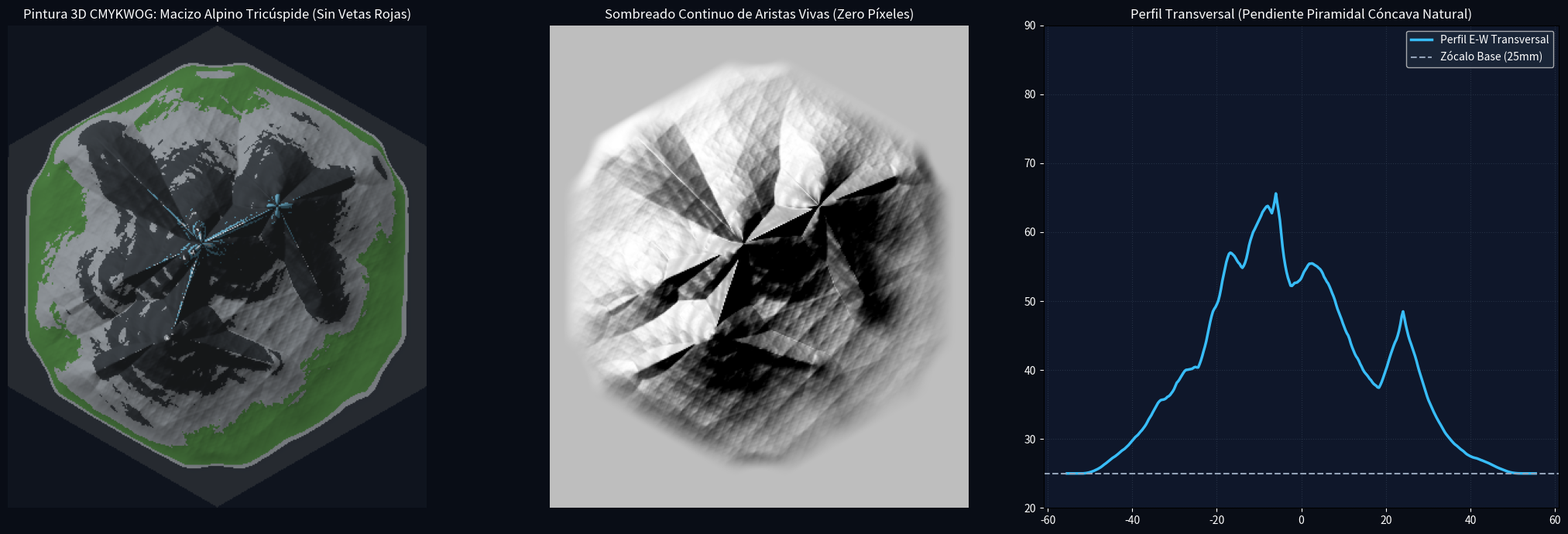

This chart was generated by the following Python code: (Note: this script raises an exception after producing the figure.)
import math
import numpy as np
import scipy.ndimage as ndi
import matplotlib.pyplot as plt

print("=== SCULPTING MASTER 3D MOUNTAIN PAINTING (SOARING ALPINISM, ZERO VEINS, ZERO PIXELS) ===")

R = 64.0
APOTHEM = R * math.cos(math.radians(30)) # 55.4256258 mm
Z_BASE = 25.0
Z_PEAK = 83.0
RELIEF_H = Z_PEAK - Z_BASE # 58.0 mm

# High-Resolution Grid: 351 x 405 (~0.31 mm vertex resolution across 110.85 x 128 mm)
nx, ny = 351, 405
xs = np.linspace(-APOTHEM, APOTHEM, nx)
ys = np.linspace(-R, R, ny)
X, Y = np.meshgrid(xs, ys)

# Exact Hexagon Normals & Boundary Distance
normals = [[math.cos(k * math.pi / 3), math.sin(k * math.pi / 3)] for k in range(6)]
dist_edge = np.full_like(X, 999.0)
for nx_h, ny_h in normals:
    d = APOTHEM - (X * nx_h + Y * ny_h)
    dist_edge = np.minimum(dist_edge, d)

v_angles = [(30 + 60 * k) * math.pi / 180 for k in range(6)]
hex_corners = np.array([[R * math.cos(a), R * math.sin(a)] for a in v_angles])
dist_vert = np.full_like(X, 999.0)
for vx, vy in hex_corners:
    dist_vert = np.minimum(dist_vert, np.hypot(X - vx, Y - vy))

# -------------------------------------------------------------
# 1. SOARING ALPINE SPINE & HORN ARCHITECTURE
# -------------------------------------------------------------
# Knife-edge Arêtes (The Mountain's Skeleton)
spines = [
    # NW Ridge (Main summit to NW corner)
    {"x1": -4.0, "y1": 6.0, "x2": -32.0, "y2": 34.0, "h1": 58.0, "h2": 12.0, "sharp": 7.5, "curv": 1.1},
    # East Ridge (Connecting Main peak to East Peak)
    {"x1": -4.0, "y1": 6.0, "x2": 16.0, "y2": 16.0, "h1": 58.0, "h2": 48.0, "sharp": 6.8, "curv": 1.0},
    # East Peak outward spurs
    {"x1": 16.0, "y1": 16.0, "x2": 36.0, "y2": 24.0, "h1": 48.0, "h2": 10.0, "sharp": 7.5, "curv": 1.05},
    {"x1": 16.0, "y1": 16.0, "x2": 28.0, "y2": -8.0, "h1": 48.0, "h2": 18.0, "sharp": 7.2, "curv": 1.05},
    # South Ridge (Connecting Main peak to South Peak)
    {"x1": -4.0, "y1": 6.0, "x2": -12.0, "y2": -18.0, "h1": 58.0, "h2": 40.0, "sharp": 7.0, "curv": 1.0},
    # South Peak outward spurs
    {"x1": -12.0, "y1": -18.0, "x2": -32.0, "y2": -28.0, "h1": 40.0, "h2": 8.0, "sharp": 8.0, "curv": 1.1},
    {"x1": -12.0, "y1": -18.0, "x2": 14.0, "y2": -26.0, "h1": 40.0, "h2": 12.0, "sharp": 7.8, "curv": 1.1},
    # West Buttress
    {"x1": -4.0, "y1": 6.0, "x2": -26.0, "y2": -4.0, "h1": 58.0, "h2": 22.0, "sharp": 7.5, "curv": 1.1},
    {"x1": -26.0, "y1": -4.0, "x2": -40.0, "y2": -12.0, "h1": 22.0, "h2": 6.0, "sharp": 8.5, "curv": 1.15}
]

H_spines = np.zeros_like(X)
for sp in spines:
    dx = sp["x2"] - sp["x1"]
    dy = sp["y2"] - sp["y1"]
    L2 = dx*dx + dy*dy
    t = np.clip(((X - sp["x1"])*dx + (Y - sp["y1"])*dy) / L2, 0.0, 1.0)
    px = sp["x1"] + t * dx
    py = sp["y1"] + t * dy
    dist_sp = np.hypot(X - px, Y - py)
    h_line = (1.0 - t) * sp["h1"] + t * sp["h2"]
    h_contrib = h_line * np.exp(-(dist_sp / sp["sharp"])**sp["curv"])
    H_spines = np.maximum(H_spines, h_contrib)

# Primary Pyramidal Horn (Matterhorn Cervino)
r_main = np.hypot(X - (-4.0), Y - 6.0)
ang_main = np.arctan2(Y - 6.0, X - (-4.0))
# Matterhorn 4-faceted pyramidal horn
facet_horn = 0.82 + 0.38 * np.abs(np.cos(1.5 * ang_main + 0.4))**1.4
h_horn = 58.0 * np.exp(-(r_main / 16.5)**1.25) * facet_horn

# East Peak (Grand Teton cathedral spire)
r_p2 = np.hypot(X - 16.0, Y - 16.0)
ang_p2 = np.arctan2(Y - 16.0, X - 16.0)
h_p2 = 48.0 * np.exp(-(r_p2 / 13.0)**1.3) * (0.85 + 0.30 * np.abs(np.cos(2.0 * ang_p2))**1.2)

# South Peak
r_p3 = np.hypot(X - (-12.0), Y - (-18.0))
h_p3 = 40.0 * np.exp(-(r_p3 / 14.0)**1.3) * (0.88 + 0.25 * np.cos(1.8 * ang_main)**2.0)

# West Shoulder
r_p4 = np.hypot(X - (-26.0), Y - (-4.0))
h_p4 = 24.0 * np.exp(-(r_p4 / 12.0)**1.35)

# Combine soaring mountain massifs
massif_core = np.maximum(H_spines, np.maximum(h_horn, np.maximum(h_p2, np.maximum(h_p3, h_p4))))

# Broad Concave Apron (tapers naturally to zero across the base)
r_tile = np.hypot(X, Y)
base_apron = 58.0 * np.clip(1.0 - (r_tile / 54.0), 0.0, 1.0)**1.75
mountain_sculpture = np.maximum(massif_core, base_apron * 0.45)

# -------------------------------------------------------------
# 2. CONTINUOUS FRACTAL ROCK MICRO-FACETING (NO PIXELS)
# -------------------------------------------------------------
# Multi-octave continuous noise using irrational rotations
noise = np.zeros_like(X)
frequencies = [0.07, 0.15, 0.32, 0.68, 1.45, 3.10]
amplitudes = [5.8, 3.2, 1.6, 0.8, 0.35, 0.14]
angles_rot = [0.38, 1.21, 2.34, 0.82, 1.94, 2.81]

for f, a, ang in zip(frequencies, amplitudes, angles_rot):
    Xr = X * math.cos(ang) - Y * math.sin(ang)
    Yr = X * math.sin(ang) + Y * math.cos(ang)
    # Sharp craggy cleavage formula (continuous Voronoi/angular profile)
    n1 = 1.0 - np.abs(np.sin(Xr * f + 1.1) * np.cos(Yr * f * 1.08 + 0.6))
    noise += a * (n1**1.8 - 0.5)

# Metamorphic Bedding / Rock Strata (tilted at 22 degrees)
strata = 0.85 * np.sin((X * 0.24 + Y * 0.14 + mountain_sculpture * 0.4) * 1.5)

# Scale micro-texture by elevation so peaks are craggy, valleys are smooth scree
relief_textured = mountain_sculpture + (noise + strata) * (mountain_sculpture / 58.0)**0.65
relief_textured = np.maximum(0.0, relief_textured)
relief_textured = relief_textured * (RELIEF_H / np.max(relief_textured))

# -------------------------------------------------------------
# 3. ROAD SHELF & VERTEX PAD CLEARANCES
# -------------------------------------------------------------
def smoothstep(e0, e1, v):
    t = np.clip((v - e0) / (e1 - e0), 0.0, 1.0)
    return t * t * (3.0 - 2.0 * t)

# Flat road shelf: 3.5mm from edge. Gentle talus landing from 3.5mm to 12.0mm
edge_factor = smoothstep(3.5, 12.0, dist_edge)
# Flat vertex pads: 10mm radius (20mm diam). Gentle talus landing from 10.0mm to 15.0mm
vert_factor = smoothstep(10.0, 15.0, dist_vert)

clearance = edge_factor * vert_factor

final_relief = relief_textured * clearance
Z_top = Z_BASE + final_relief
Z_top[dist_edge < 0] = Z_BASE

print(f"Sculpted Topography Complete: Z min = {Z_top.min():.2f} mm, max = {Z_top.max():.2f} mm")

# -------------------------------------------------------------
# 4. FULL-COLOR 3D PAINTING (CMYKWOG-B: ZERO RED VEINS)
# -------------------------------------------------------------
dx = xs[1] - xs[0]; dy = ys[1] - ys[0]
gy, gx = np.gradient(Z_top, dy, dx)
slope = np.hypot(gx, gy)
slope_deg = np.degrees(np.arctan(slope))
laplace = ndi.laplace(Z_top)

# Directional Sun lighting (NW light: 315 deg azimuth, 48 deg altitude)
az = 315.0 * math.pi / 180.0; alt = 48.0 * math.pi / 180.0
sun_x = math.cos(alt)*math.sin(az); sun_y = math.cos(alt)*math.cos(az); sun_z = math.sin(alt)
norm = np.sqrt(gx**2 + gy**2 + 1.0)
hs = np.clip((-gx/norm)*sun_x + (-gy/norm)*sun_y + (1.0/norm)*sun_z, 0.0, 1.0)

# Natural Altitudinal Shading:
# 1. Snow (White T7, 0.2mm nozzle): High elevations (> 48mm), low slopes (< 48 deg), couloirs
snow_score = (final_relief / 58.0)**1.35 * 1.7 - (slope_deg / 45.0)**1.1 * 0.85 + np.clip(-laplace * 0.4, -0.25, 0.45)
snow_mask = (snow_score > 0.42) & (final_relief > 22.0)

# 2. Glacial Blue Ice (Cyan T1): Shaded cirques, couloir troughs
ice_score = np.clip(-laplace * 0.55, 0.0, 1.0) * np.clip((final_relief - 24.0) / 20.0, 0, 1) * (1.0 - np.clip(snow_score, 0, 1))
ice_mask = (ice_score > 0.26) & (final_relief > 20.0) & (~snow_mask)

# 3. Alpine Tundra / Lichen (Green T5): Low valleys (Z 25.0 to 28.5mm), slope < 32 deg
tundra_score = np.clip((6.0 - final_relief) / 5.0, 0, 1) * np.clip((35.0 - slope_deg) / 20.0, 0, 1) * (dist_edge > 3.0)
tundra_mask = (tundra_score > 0.38) & (final_relief > 0.15) & (~snow_mask)

# 4. Dark Slate Shadow Cliffs (Black T3): Steep rock faces (> 46 deg) and crevices
cliff_mask = (slope_deg > 45.0) & (final_relief > 1.5) & (~snow_mask) & (~ice_mask)

# 5. Sunlit Granite Rock Face (Grey T4): Main mountain body
granite_mask = (final_relief > 0.05) & (~snow_mask) & (~ice_mask) & (~tundra_mask) & (~cliff_mask)

# 6. Road Shelf & Vertex Pads: Flat base at Z=25mm (Tool B)
shelf_mask = (final_relief <= 0.05) & (dist_edge >= 0)

# Tool Map Assignment for 3MF:
# 0 = Base Zócalo / Road shelf (Tool B)
# 1 = Glacial Ice (Tool C)
# 3 = Dark Slate Cliffs (Tool K)
# 4 = Granite Rock Face (Tool W / Grey)
# 5 = Alpine Tundra (Tool G / Green)
# 7 = Alpine Snow (Tool W / White 0.2mm)
tool_map = np.zeros_like(Z_top, dtype=np.uint8)
tool_map[shelf_mask] = 0
tool_map[tundra_mask] = 5
tool_map[granite_mask] = 4
tool_map[cliff_mask] = 3
tool_map[ice_mask] = 1
tool_map[snow_mask] = 7
tool_map[dist_edge < 0] = 0

# Colors for 3D Painting:
rgb = np.zeros((ny, nx, 3), dtype=np.float32)
# Sunlit Granite (warm stone grey)
rgb[granite_mask] = [0.58, 0.60, 0.62]
# Dark Slate Cliffs (deep charcoal basalt)
rgb[cliff_mask] = [0.24, 0.26, 0.28]
# Glacial Ice (cyan firn blue)
rgb[ice_mask] = [0.46, 0.74, 0.86]
# Alpine Snow (brilliant crisp white)
rgb[snow_mask] = [0.96, 0.97, 0.99]
# Alpine Tundra (fresh moss lichen)
rgb[tundra_mask] = [0.30, 0.50, 0.26]
# Road Shelf / Zócalo Base
rgb[shelf_mask] = [0.18, 0.20, 0.23]
rgb[dist_edge < 0] = [0.06, 0.08, 0.12]

# Directional lighting blend
lit_rgb = rgb * (0.35 + 0.65 * hs[:, :, None])
lit_rgb[dist_edge < 0] = [0.06, 0.08, 0.12]
lit_rgb = np.clip(lit_rgb, 0.0, 1.0)

fig, axes = plt.subplots(1, 3, figsize=(21, 7), facecolor='#090d16')
axes[0].imshow(lit_rgb, origin='lower')
axes[0].set_title('Pintura 3D CMYKWOG: Macizo Alpino Tricúspide (Sin Vetas Rojas)', color='white', fontsize=12)
axes[0].axis('off')

axes[1].imshow(hs, cmap='gray', origin='lower')
axes[1].set_title('Sombreado Continuo de Aristas Vivas (Zero Píxeles)', color='white', fontsize=12)
axes[1].axis('off')

mid_y = ny // 2
axes[2].plot(xs, Z_top[mid_y, :], color='#38bdf8', lw=2.5, label='Perfil E-W Transversal')
axes[2].axhline(25.0, color='#94a3b8', linestyle='--', label='Zócalo Base (25mm)')
axes[2].set_ylim(20, 90)
axes[2].set_title('Perfil Transversal (Pendiente Piramidal Cóncava Natural)', color='white', fontsize=12)
axes[2].set_facecolor('#0f172a')
axes[2].tick_params(colors='white')
axes[2].legend(facecolor='#1e293b', labelcolor='white')
axes[2].grid(True, color='#334155', linestyle=':', alpha=0.6)

plt.tight_layout()
plt.savefig('scratch/master_sculpture_preview.png', dpi=200, facecolor='#090d16')
print("Saved scratch/master_sculpture_preview.png")

# Save master arrays to scratch
np.save('scratch/Z_top_master_sculpt.npy', Z_top)
np.save('scratch/tool_map_master_sculpt.npy', tool_map)
print("Saved scratch/Z_top_master_sculpt.npy and tool_map_master_sculpt.npy")
